Dataset: dataset2-predictions (GitHub, afinch99/Blood-Cell-Classification). Classes: eosinophil, lymphocyte, monocyte, neutrophil.

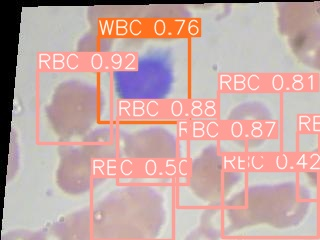
Label: lymphocyte

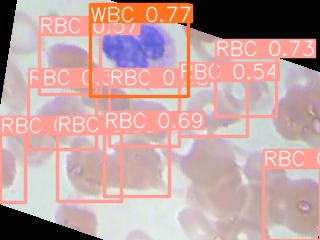
Label: neutrophil

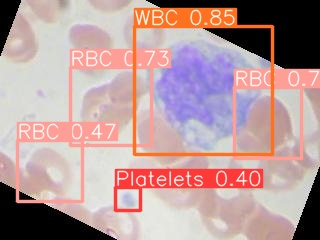
Label: monocyte

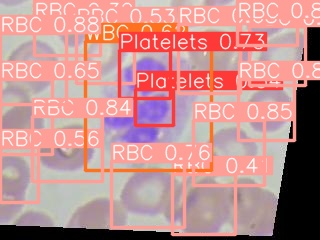
Label: neutrophil

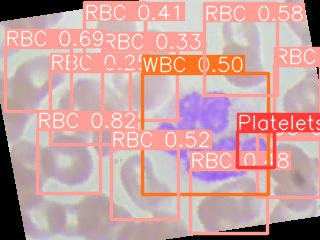
Label: eosinophil

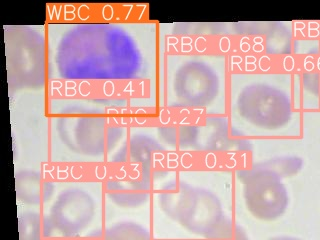
Label: eosinophil
